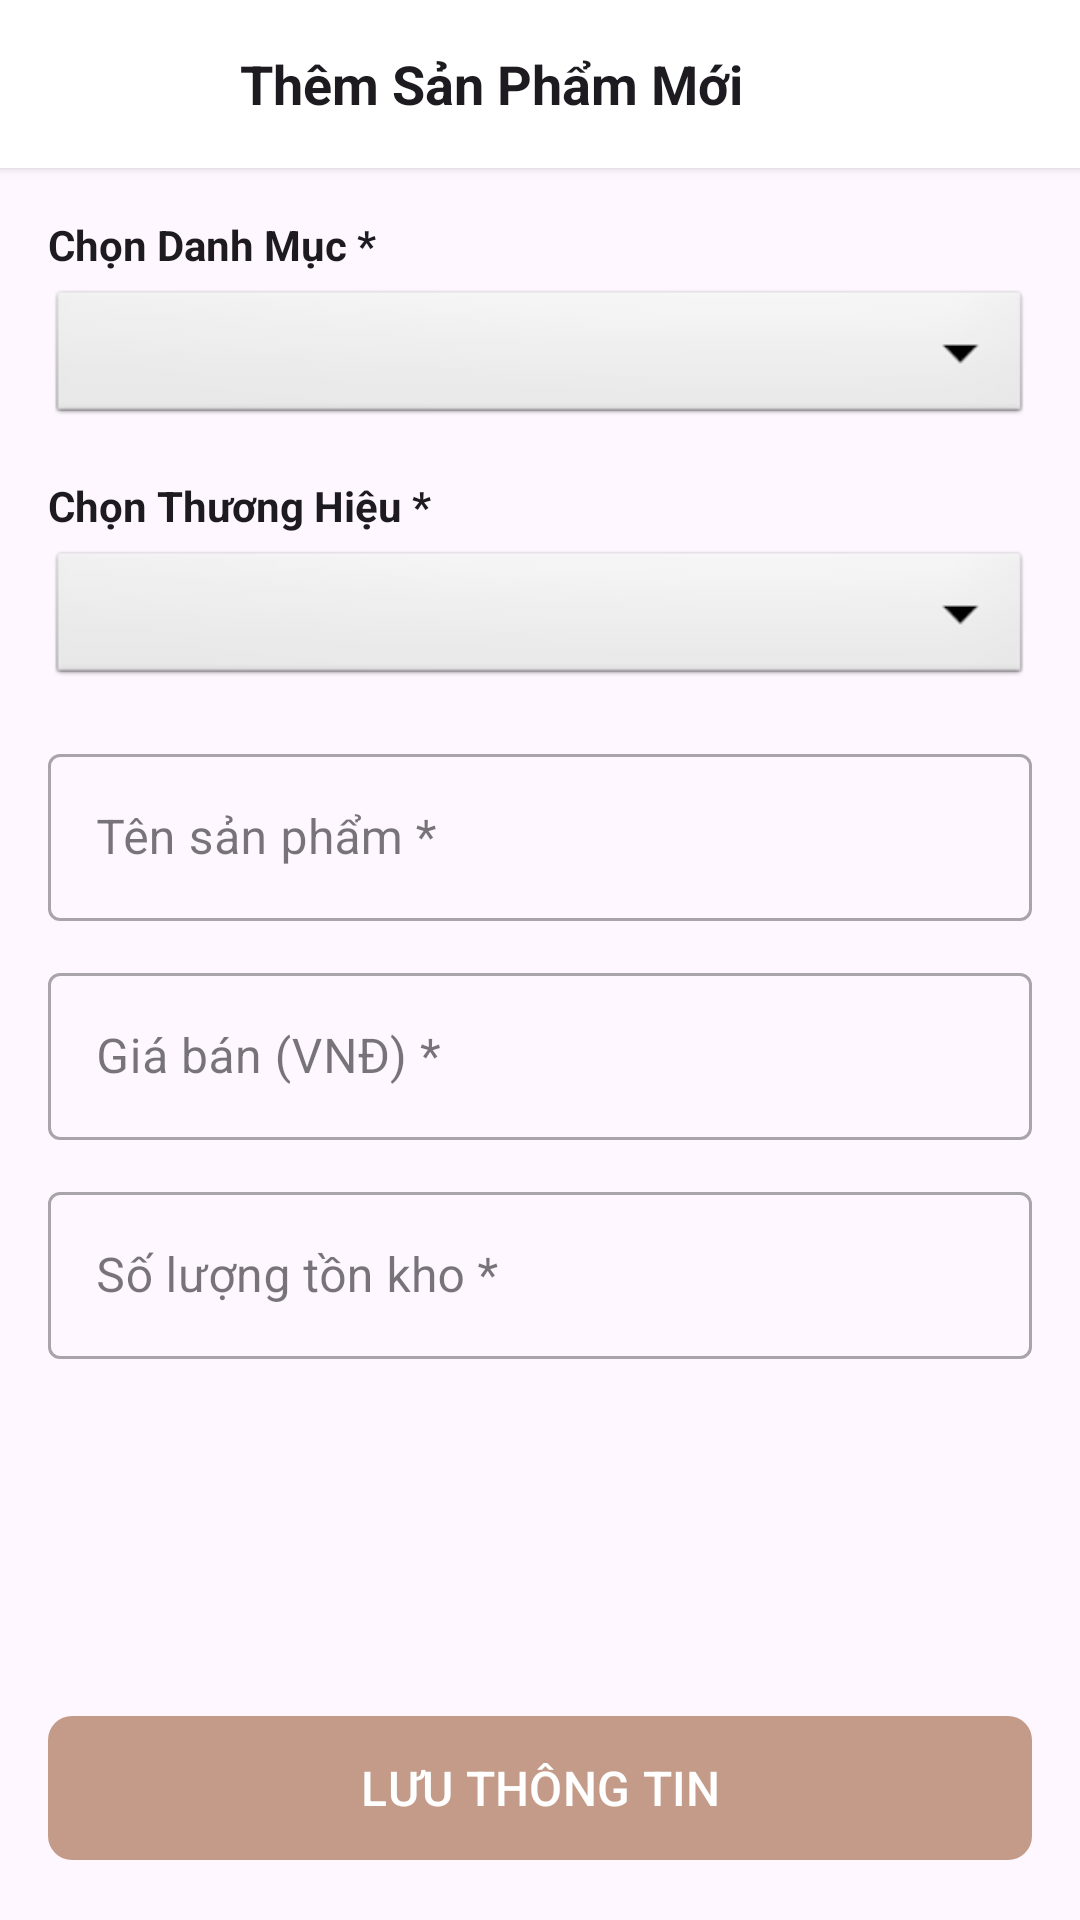

Produce the Android XML layout that renders to this screen, including the resource entries it uses.
<!-- AndroidManifest.xml: application theme Theme.MyPham -->
<!-- res/layout/activity_add_edit_product.xml -->
<?xml version="1.0" encoding="utf-8"?>
<LinearLayout xmlns:android="http://schemas.android.com/apk/res/android"
    xmlns:app="http://schemas.android.com/apk/res-auto"
    android:layout_width="match_parent"
    android:layout_height="match_parent"
    android:background="?android:windowBackground"
    android:orientation="vertical">

    <LinearLayout
        android:layout_width="match_parent"
        android:layout_height="56dp"
        android:background="#FFFFFF"
        android:elevation="2dp"
        android:gravity="center_vertical"
        android:paddingHorizontal="16dp">

        <ImageButton
            android:id="@+id/btnBackForm"
            android:layout_width="48dp"
            android:layout_height="48dp"
            android:background="?attr/selectableItemBackgroundBorderless"
            android:src="@drawable/ic_back"
            app:tint="#2F3E46" />

        <TextView
            android:id="@+id/tvFormTitle"
            android:layout_width="wrap_content"
            android:layout_height="wrap_content"
            android:layout_marginStart="16dp"
            android:text="Thêm Sản Phẩm Mới"
            android:textColor="?attr/colorOnSurface"
            android:textSize="18sp"
            android:textStyle="bold" />
    </LinearLayout>

    <ScrollView
        android:layout_width="match_parent"
        android:layout_height="0dp"
        android:layout_weight="1"
        android:padding="16dp">

        <LinearLayout
            android:layout_width="match_parent"
            android:layout_height="wrap_content"
            android:orientation="vertical">

            <TextView
                android:layout_width="wrap_content"
                android:layout_height="wrap_content"
                android:text="Chọn Danh Mục *"
                android:textColor="?attr/colorOnSurface"
                android:textStyle="bold"
                android:layout_marginBottom="4dp"/>
            <Spinner
                android:id="@+id/spnCategory"
                android:layout_width="match_parent"
                android:layout_height="48dp"
                android:layout_marginBottom="16dp"
                android:background="@android:drawable/btn_dropdown"
                android:spinnerMode="dropdown"/>

            <TextView
                android:layout_width="wrap_content"
                android:layout_height="wrap_content"
                android:text="Chọn Thương Hiệu *"
                android:textColor="?attr/colorOnSurface"
                android:textStyle="bold"
                android:layout_marginBottom="4dp"/>
            <Spinner
                android:id="@+id/spnBrand"
                android:layout_width="match_parent"
                android:layout_height="48dp"
                android:layout_marginBottom="16dp"
                android:background="@android:drawable/btn_dropdown"
                android:spinnerMode="dropdown"/>

            <com.google.android.material.textfield.TextInputLayout
                android:layout_width="match_parent"
                android:layout_height="wrap_content"
                android:layout_marginBottom="12dp"
                style="@style/Widget.MaterialComponents.TextInputLayout.OutlinedBox">
                <com.google.android.material.textfield.TextInputEditText
                    android:id="@+id/edtProductName"
                    android:layout_width="match_parent"
                    android:layout_height="wrap_content"
                    android:hint="Tên sản phẩm *" />
            </com.google.android.material.textfield.TextInputLayout>

            <com.google.android.material.textfield.TextInputLayout
                android:layout_width="match_parent"
                android:layout_height="wrap_content"
                android:layout_marginBottom="12dp"
                style="@style/Widget.MaterialComponents.TextInputLayout.OutlinedBox">
                <com.google.android.material.textfield.TextInputEditText
                    android:id="@+id/edtProductPrice"
                    android:layout_width="match_parent"
                    android:layout_height="wrap_content"
                    android:inputType="numberDecimal"
                    android:hint="Giá bán (VNĐ) *" />
            </com.google.android.material.textfield.TextInputLayout>

            <com.google.android.material.textfield.TextInputLayout
                android:layout_width="match_parent"
                android:layout_height="wrap_content"
                android:layout_marginBottom="12dp"
                style="@style/Widget.MaterialComponents.TextInputLayout.OutlinedBox">
                <com.google.android.material.textfield.TextInputEditText
                    android:id="@+id/edtProductQuantity"
                    android:layout_width="match_parent"
                    android:layout_height="wrap_content"
                    android:inputType="number"
                    android:hint="Số lượng tồn kho *" />
            </com.google.android.material.textfield.TextInputLayout>

        </LinearLayout>
    </ScrollView>

    <com.google.android.material.button.MaterialButton
        android:id="@+id/btnSaveProduct"
        android:layout_width="match_parent"
        android:layout_height="56dp"
        android:layout_margin="16dp"
        android:text="LƯU THÔNG TIN"
        android:textSize="16sp"
        app:backgroundTint="#C39B88"
        app:cornerRadius="8dp" />

</LinearLayout>
<!-- resources referenced by this layout -->
<resources>
  <style name="Theme.MyPham" parent="Base.Theme.MyPham" />
  <style name="Base.Theme.MyPham" parent="Theme.Material3.DayNight.NoActionBar">
          
          
      </style>
</resources>
